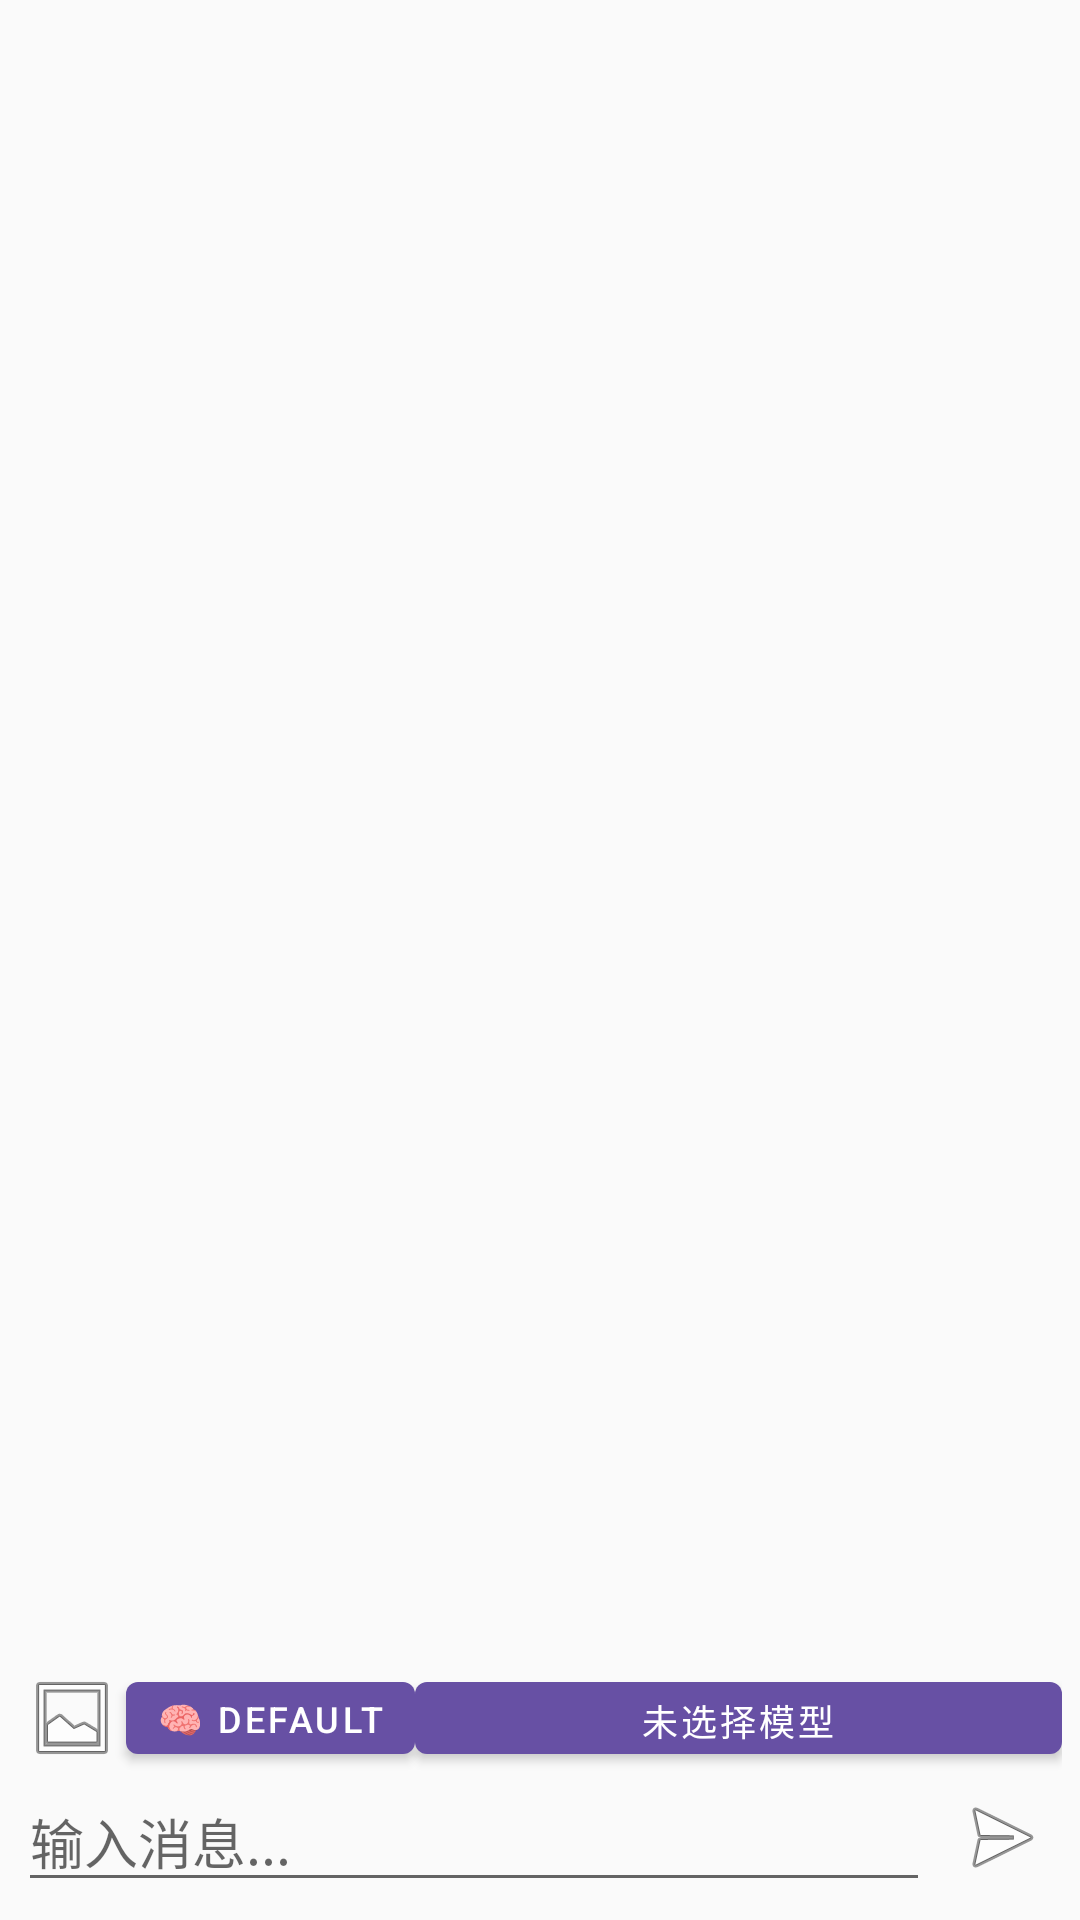

Android layout source for this screen:
<!-- AndroidManifest.xml: application theme Theme.numAi5 -->
<!-- res/layout/activity_main.xml -->
<?xml version="1.0" encoding="utf-8"?>
<LinearLayout xmlns:android="http://schemas.android.com/apk/res/android"
    android:layout_width="match_parent"
    android:layout_height="match_parent"
    android:orientation="vertical">

    <androidx.recyclerview.widget.RecyclerView
        android:id="@+id/messageList"
        android:layout_width="match_parent"
        android:layout_height="0dp"
        android:layout_weight="1"
        android:clipToPadding="false"
        android:padding="8dp"
        android:scrollbars="vertical" />

    <LinearLayout
        android:id="@+id/inputBar"
        android:layout_width="match_parent"
        android:layout_height="wrap_content"
        android:orientation="vertical"
        android:padding="6dp">

        
        <LinearLayout
            android:id="@+id/toolBar"
            android:layout_width="match_parent"
            android:layout_height="wrap_content"
            android:orientation="horizontal"
            android:gravity="center_vertical">

            <ImageButton
                android:id="@+id/btnImage"
                android:layout_width="36dp"
                android:layout_height="36dp"
                android:background="?android:attr/selectableItemBackground"
                android:contentDescription="@string/attach_image"
                android:src="@android:drawable/ic_menu_gallery" />

            <Button
                android:id="@+id/btnThinking"
                android:layout_width="wrap_content"
                android:layout_height="36dp"
                android:minWidth="0dp"
                android:paddingStart="10dp"
                android:paddingEnd="10dp"
                android:text="@string/thinking_default_label"
                android:textSize="12sp" />

            <Button
                android:id="@+id/btnModel"
                android:layout_width="0dp"
                android:layout_height="36dp"
                android:layout_weight="1"
                android:minWidth="0dp"
                android:paddingStart="10dp"
                android:paddingEnd="10dp"
                android:text="@string/model_not_selected"
                android:textSize="12sp"
                android:ellipsize="end"
                android:maxLines="1" />
        </LinearLayout>

        
        <LinearLayout
            android:layout_width="match_parent"
            android:layout_height="wrap_content"
            android:orientation="horizontal"
            android:gravity="center_vertical">

            <TextView
                android:id="@+id/btnRemoveImage"
                android:layout_width="wrap_content"
                android:layout_height="32dp"
                android:gravity="center"
                android:paddingStart="6dp"
                android:paddingEnd="6dp"
                android:visibility="gone"
                android:textColor="@color/text_meta"
                android:textSize="12sp"
                android:background="?android:attr/selectableItemBackground" />

            <EditText
                android:id="@+id/inputText"
                android:layout_width="0dp"
                android:layout_height="wrap_content"
                android:layout_weight="1"
                android:hint="@string/hint_input"
                android:imeOptions="actionSend"
                android:inputType="textMultiLine|textCapSentences"
                android:maxLines="4" />

            <ImageButton
                android:id="@+id/btnSend"
                android:layout_width="40dp"
                android:layout_height="40dp"
                android:layout_marginStart="4dp"
                android:background="?android:attr/selectableItemBackground"
                android:contentDescription="@string/send"
                android:scaleType="centerInside"
                android:src="@android:drawable/ic_menu_send" />
        </LinearLayout>
    </LinearLayout>
</LinearLayout>
<!-- resources referenced by this layout -->
<resources>
  <color name="text_meta">#FF888888</color>
  <string name="attach_image">图片</string>
  <string name="hint_input">输入消息...</string>
  <string name="model_not_selected">未选择模型</string>
  <string name="send">发送</string>
  <string name="thinking_default_label">🧠 Default</string>
  <style name="Theme.numAi5" parent="Theme.MaterialComponents.Light.DarkActionBar">
          <item name="colorPrimary">@color/primary</item>
          <item name="colorPrimaryDark">@color/primary_dark</item>
          <item name="colorAccent">@color/accent</item>
          <item name="android:windowBackground">@color/bg_chat</item>
      </style>
  <color name="primary">#FF6750A4</color>
  <color name="primary_dark">#FF4F3C7C</color>
  <color name="accent">#FF03DAC6</color>
  <color name="bg_chat">#FFFAFAFA</color>
</resources>
